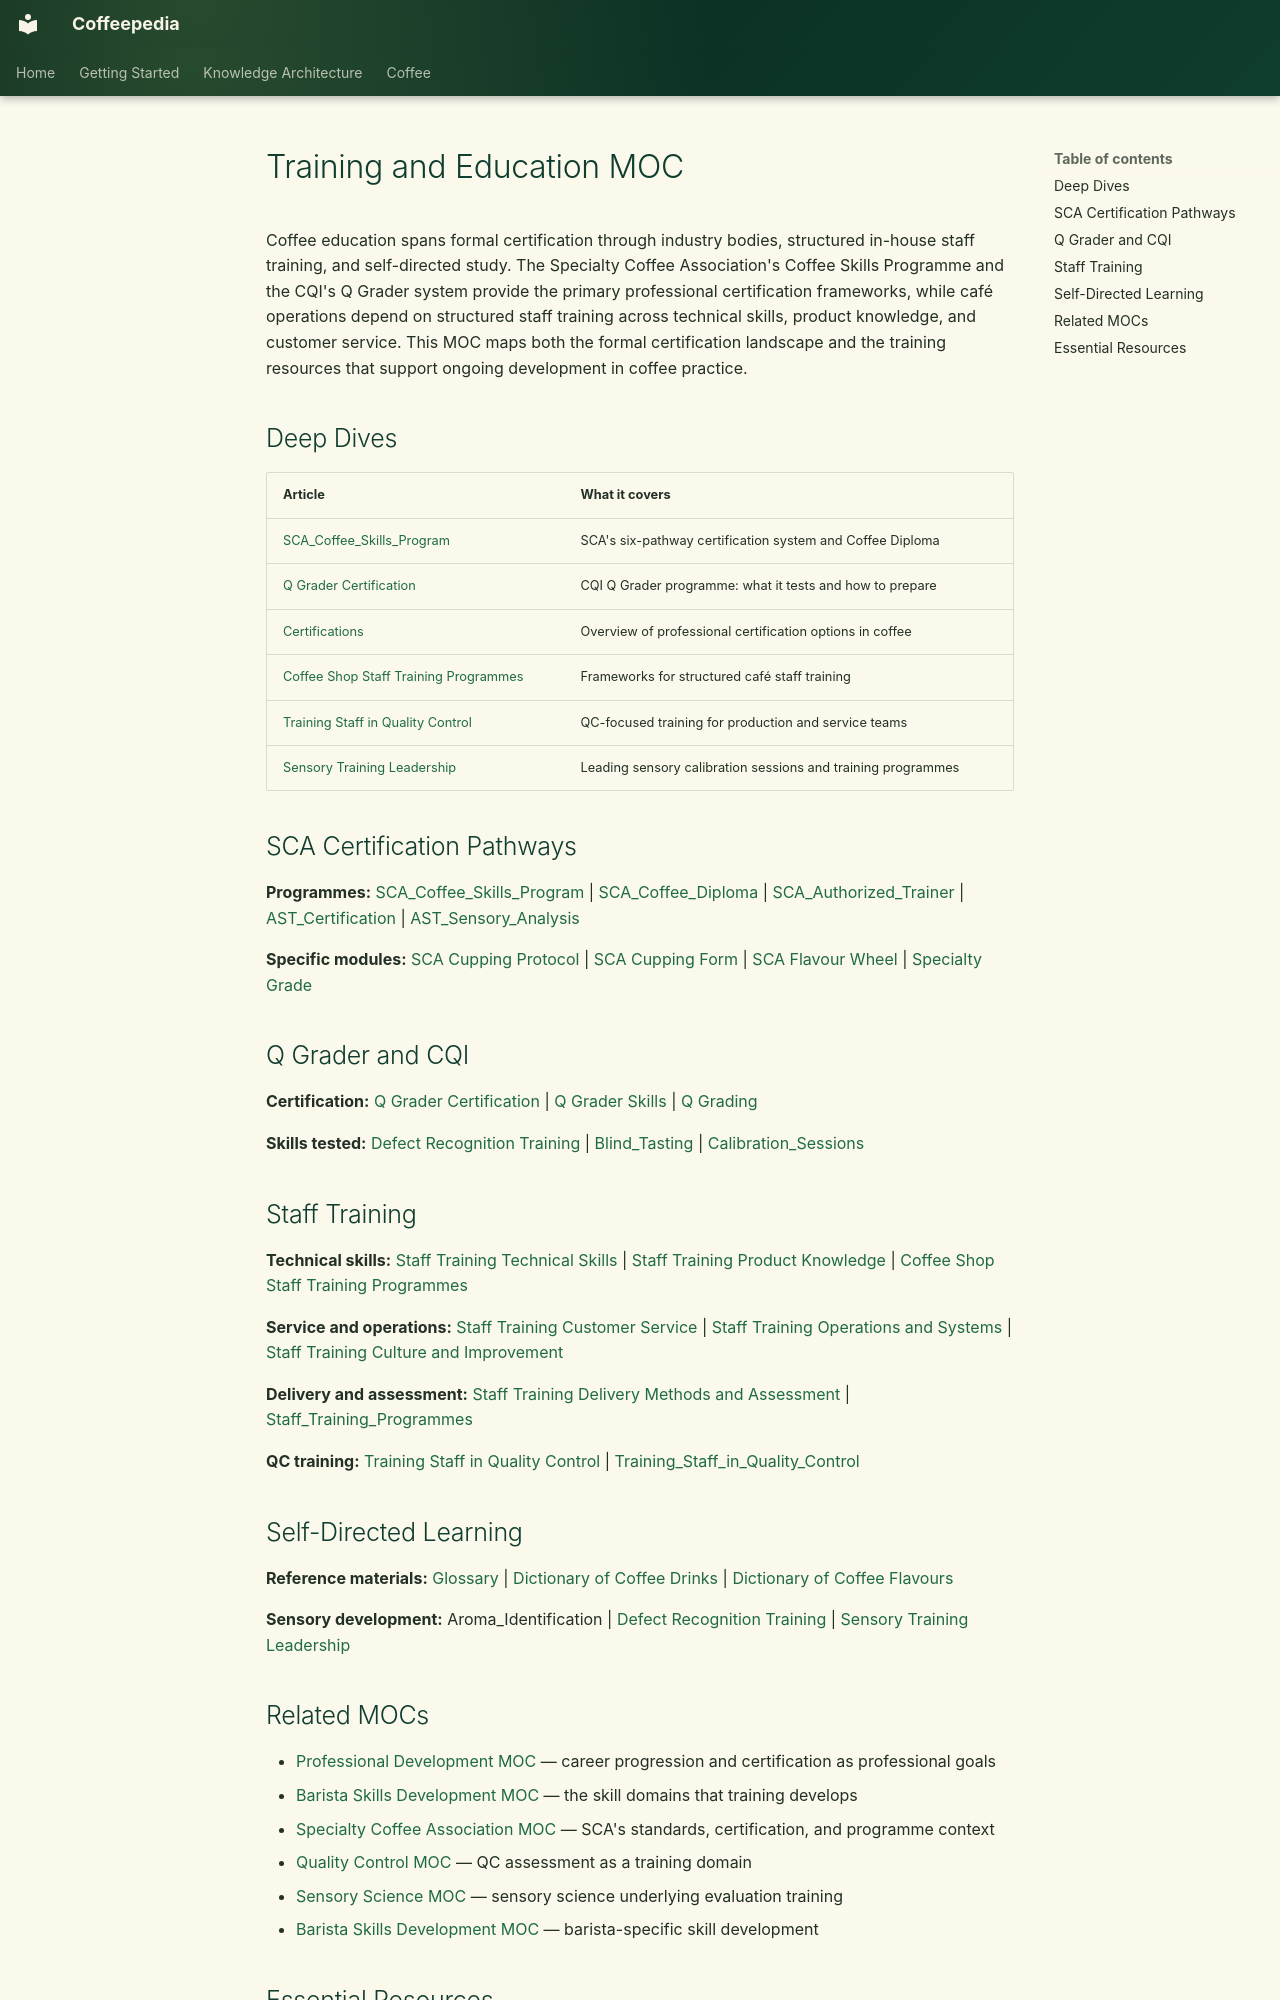

repository: Vauldt/all-about-coffee · page: coffee/maps-of-content/training-and-education-moc/index.html · generator: mkdocs

---
tags: [coffee/training, coffee/education]
aliases: [Training and Education MOC, Coffee Education MOC]
created: 2026-04-27
updated: 2026-05-11
---

# Training and Education MOC

Coffee education spans formal certification through industry bodies, structured in-house staff training, and self-directed study. The Specialty Coffee Association's Coffee Skills Programme and the CQI's Q Grader system provide the primary professional certification frameworks, while café operations depend on structured staff training across technical skills, product knowledge, and customer service. This MOC maps both the formal certification landscape and the training resources that support ongoing development in coffee practice.

## Deep Dives

| Article | What it covers |
| :--- | :--- |
| [SCA_Coffee_Skills_Program](../coffee-education/sca-coffee-skills-program.md) | SCA's six-pathway certification system and Coffee Diploma |
| [Q Grader Certification](../coffee-tasting/q-grader-certification.md) | CQI Q Grader programme: what it tests and how to prepare |
| [Certifications](../coffee-business/certifications.md) | Overview of professional certification options in coffee |
| [Coffee Shop Staff Training Programmes](../coffee-shop/coffee-shop-staff-training-programmes.md) | Frameworks for structured café staff training |
| [Training Staff in Quality Control](../coffee-business/training-staff-in-quality-control.md) | QC-focused training for production and service teams |
| [Sensory Training Leadership](../coffee-education/sensory-training-leadership.md) | Leading sensory calibration sessions and training programmes |

## SCA Certification Pathways

**Programmes:** [SCA_Coffee_Skills_Program](../coffee-education/sca-coffee-skills-program.md) | [SCA_Coffee_Diploma](../coffee-education/sca-coffee-diploma.md) | [SCA_Authorized_Trainer](../coffee-education/sca-authorized-trainer.md) | [AST_Certification](../coffee-business/ast-certification.md) | [AST_Sensory_Analysis](../coffee-business/ast-sensory-analysis.md)

**Specific modules:** [SCA Cupping Protocol](../coffee-tasting/sca-cupping-protocol.md) | [SCA Cupping Form](../coffee-tasting/sca-cupping-form.md) | [SCA Flavour Wheel](../tasting-coffee/sca-flavour-wheel.md) | [Specialty Grade](../specialty-coffee/specialty-grade.md)

## Q Grader and CQI

**Certification:** [Q Grader Certification](../coffee-tasting/q-grader-certification.md) | [Q Grader Skills](../coffee-tasting/q-grader-skills.md) | [Q Grading](../coffee-tasting/q-grading.md)

**Skills tested:** [Defect Recognition Training](../coffee-tasting/defect-recognition-training.md) | [Blind_Tasting](../tasting-coffee/blind-tasting.md) | [Calibration_Sessions](../tasting-coffee/calibration-sessions.md)

## Staff Training

**Technical skills:** [Staff Training Technical Skills](../coffee-business/staff-training-technical-skills.md) | [Staff Training Product Knowledge](../coffee-business/staff-training-product-knowledge.md) | [Coffee Shop Staff Training Programmes](../coffee-shop/coffee-shop-staff-training-programmes.md)

**Service and operations:** [Staff Training Customer Service](../coffee-business/staff-training-customer-service.md) | [Staff Training Operations and Systems](../coffee-business/staff-training-operations-and-systems.md) | [Staff Training Culture and Improvement](../coffee-business/staff-training-culture-and-improvement.md)

**Delivery and assessment:** [Staff Training Delivery Methods and Assessment](../coffee-business/staff-training-delivery-methods-and-assessment.md) | [Staff_Training_Programmes](../coffee-business/staff-training-programmes.md)

**QC training:** [Training Staff in Quality Control](../coffee-business/training-staff-in-quality-control.md) | [Training_Staff_in_Quality_Control](../coffee-business/training-staff-in-quality-control-2.md)

## Self-Directed Learning

**Reference materials:** [Glossary](../coffee-education/glossary.md) | [Dictionary of Coffee Drinks](../coffee-beverages/dictionary-of-coffee-drinks.md) | [Dictionary of Coffee Flavours](../coffee-tasting/dictionary-of-coffee-flavours.md)

**Sensory development:** Aroma_Identification | [Defect Recognition Training](../coffee-tasting/defect-recognition-training.md) | [Sensory Training Leadership](../coffee-education/sensory-training-leadership.md)
